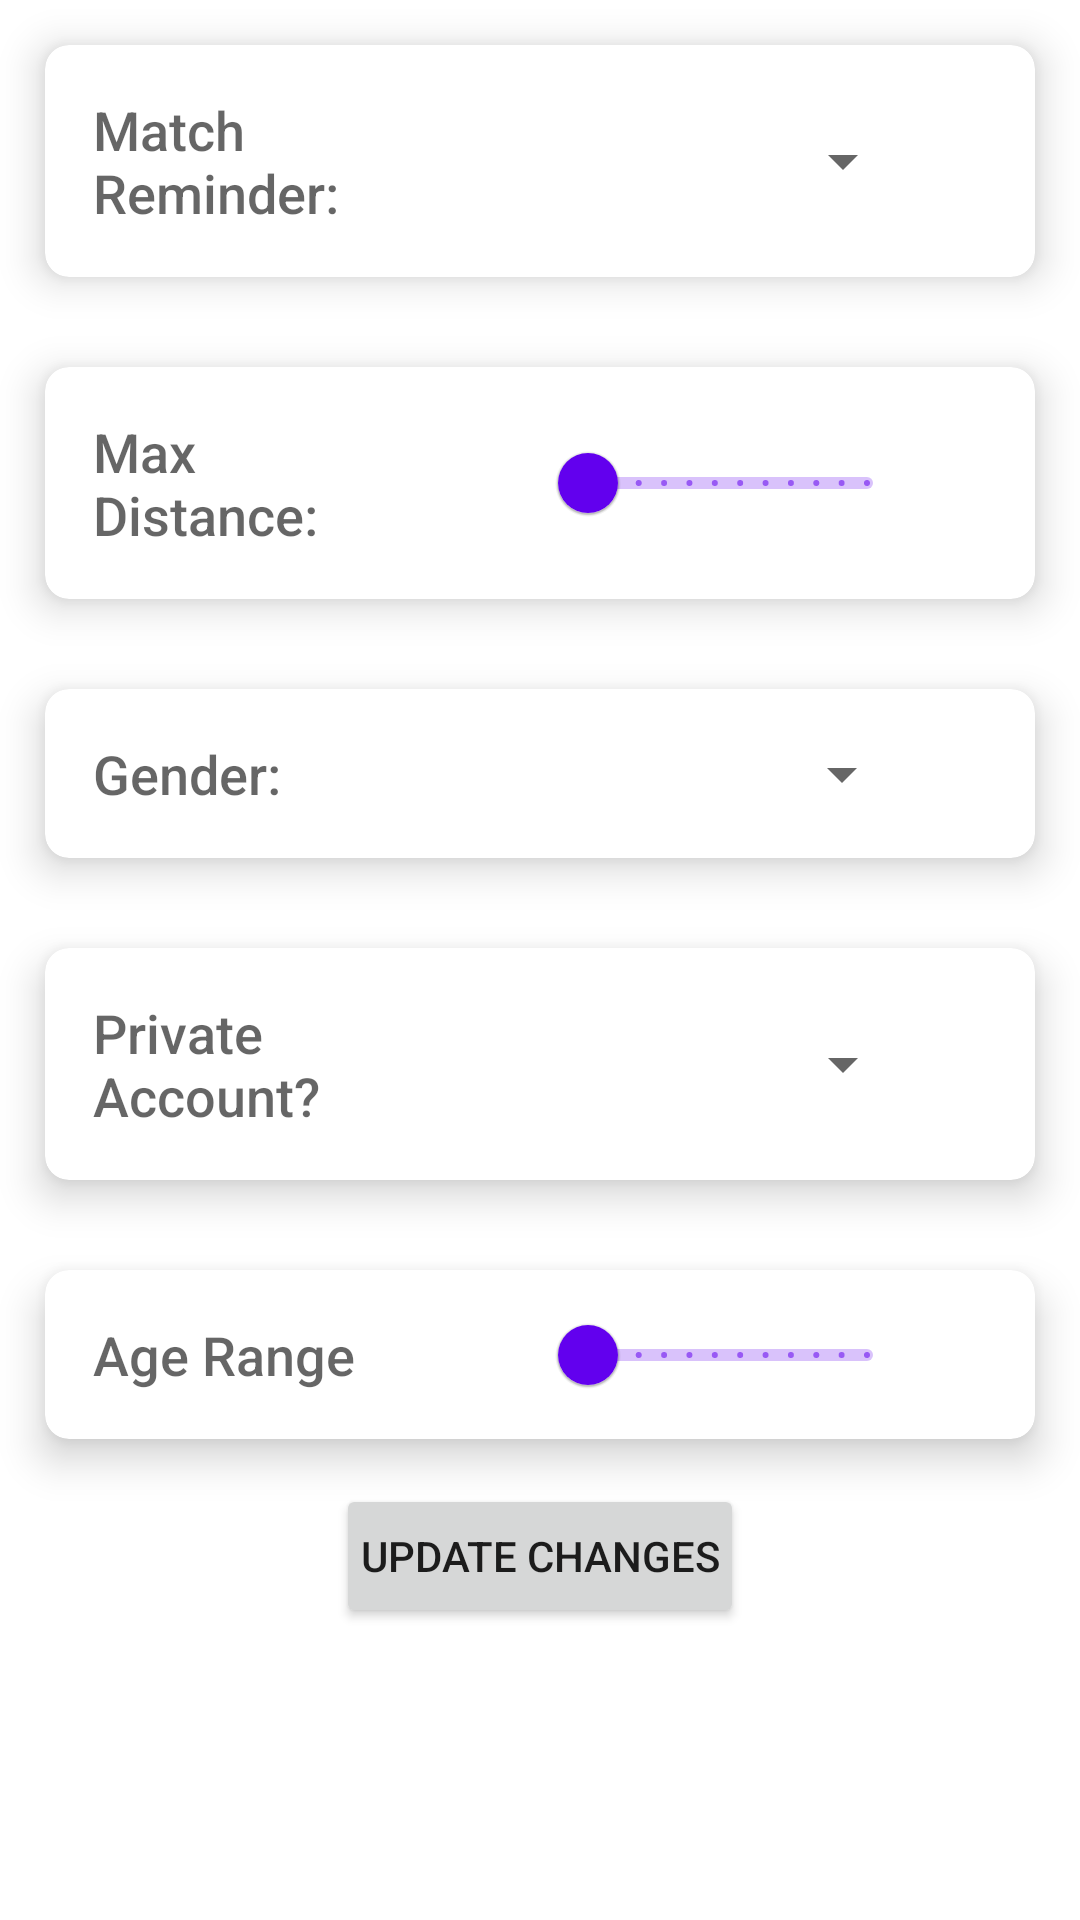

The Android layout XML behind this screen, and the referenced resources:
<!-- AndroidManifest.xml: application theme Theme.Week2_Assignment -->
<!-- res/layout/fragment_settings.xml -->
<?xml version="1.0" encoding="utf-8"?>
<FrameLayout xmlns:android="http://schemas.android.com/apk/res/android"
    xmlns:tools="http://schemas.android.com/tools"
    android:layout_width="match_parent"
    android:layout_height="match_parent"
    xmlns:card_view="http://schemas.android.com/apk/res-auto"
    android:id="@+id/settings_fragment"
    tools:context=".ui.main.SettingsFragment">

    <ScrollView
        android:layout_width="match_parent"
        android:layout_height="match_parent">
        <LinearLayout
            android:layout_width="match_parent"
            android:layout_height="match_parent"
            android:orientation="vertical">

            <androidx.cardview.widget.CardView
                android:layout_margin="@dimen/settings_cv_padding"
                android:layout_width="match_parent"
                android:layout_height="wrap_content"
                card_view:cardCornerRadius="@dimen/cardview_elevation"
                card_view:cardElevation="@dimen/cardview_elevation"
                android:background="#000">

                <androidx.constraintlayout.widget.ConstraintLayout
                    android:layout_width="match_parent"
                    android:layout_height="match_parent">

                    <TextView
                        android:id="@+id/match_reminder_tv"
                        android:layout_width="@dimen/settings_tv_width"
                        android:layout_height="wrap_content"
                        android:padding="@dimen/appbar_padding"
                        android:text="Match Reminder: "
                        android:textAppearance="@android:style/TextAppearance.DeviceDefault.Medium"
                        card_view:layout_constraintBottom_toBottomOf="parent"
                        card_view:layout_constraintStart_toStartOf="parent"
                        card_view:layout_constraintTop_toTopOf="parent" />

                    <Spinner
                        android:id="@+id/match_reminder_spinner"
                        android:layout_width="@dimen/settings_tv_width"
                        android:layout_height="wrap_content"
                        android:max="100"
                        card_view:layout_constraintBottom_toBottomOf="parent"
                        card_view:layout_constraintEnd_toEndOf="parent"
                        card_view:layout_constraintStart_toEndOf="@+id/match_reminder_tv"
                        card_view:layout_constraintTop_toTopOf="parent" />

                </androidx.constraintlayout.widget.ConstraintLayout>

            </androidx.cardview.widget.CardView>
            <androidx.cardview.widget.CardView
                android:layout_margin="@dimen/settings_cv_padding"
                android:layout_width="match_parent"
                android:layout_height="wrap_content"
                card_view:cardCornerRadius="@dimen/cardview_elevation"
                card_view:cardElevation="@dimen/cardview_elevation"
                android:background="#000">

                <androidx.constraintlayout.widget.ConstraintLayout
                    android:layout_width="match_parent"
                    android:layout_height="match_parent">

                    <TextView
                        android:id="@+id/maximum_distance"
                        android:layout_width="@dimen/settings_tv_width"
                        android:layout_height="wrap_content"
                        android:padding="@dimen/appbar_padding"
                        android:text="@string/max_distance_text"
                        android:textAppearance="@android:style/TextAppearance.DeviceDefault.Medium"
                        card_view:layout_constraintBottom_toBottomOf="parent"
                        card_view:layout_constraintStart_toStartOf="parent"
                        card_view:layout_constraintTop_toTopOf="parent" />

                    <com.google.android.material.slider.Slider
                        android:id="@+id/max_distance_seek"
                        android:layout_width="@dimen/settings_tv_width"
                        android:layout_height="wrap_content"
                        android:stepSize="1"
                        android:valueFrom="0"
                        android:valueTo="100"
                        card_view:layout_constraintBottom_toBottomOf="parent"
                        card_view:layout_constraintEnd_toEndOf="parent"
                        card_view:layout_constraintStart_toEndOf="@+id/maximum_distance"
                        card_view:layout_constraintTop_toTopOf="parent" />

                </androidx.constraintlayout.widget.ConstraintLayout>

            </androidx.cardview.widget.CardView>
            <androidx.cardview.widget.CardView
                android:layout_margin="@dimen/settings_cv_padding"
                android:layout_width="match_parent"
                android:layout_height="wrap_content"
                card_view:cardCornerRadius="@dimen/cardview_elevation"
                card_view:cardElevation="@dimen/cardview_elevation"
                android:background="#000">

                <androidx.constraintlayout.widget.ConstraintLayout
                    android:layout_width="match_parent"
                    android:layout_height="match_parent">

                    <TextView
                        android:id="@+id/gender_tv"
                        android:layout_width="124dp"
                        android:layout_height="wrap_content"
                        android:padding="@dimen/appbar_padding"
                        android:text="@string/gender_text"
                        android:textAppearance="@android:style/TextAppearance.DeviceDefault.Medium"
                        card_view:layout_constraintBottom_toBottomOf="parent"
                        card_view:layout_constraintStart_toStartOf="parent"
                        card_view:layout_constraintTop_toTopOf="parent" />

                    <Spinner
                        android:id="@+id/gender_spinner"
                        android:layout_width="@dimen/settings_tv_width"
                        android:layout_height="wrap_content"
                        card_view:layout_constraintBottom_toBottomOf="parent"
                        card_view:layout_constraintEnd_toEndOf="parent"
                        card_view:layout_constraintStart_toEndOf="@+id/gender_tv"
                        card_view:layout_constraintTop_toTopOf="parent" />

                </androidx.constraintlayout.widget.ConstraintLayout>

            </androidx.cardview.widget.CardView>

            <androidx.cardview.widget.CardView
                android:layout_margin="@dimen/settings_cv_padding"
                android:layout_width="match_parent"
                android:layout_height="wrap_content"
                card_view:cardCornerRadius="@dimen/cardview_elevation"
                card_view:cardElevation="@dimen/cardview_elevation"
                android:background="#000">

                <androidx.constraintlayout.widget.ConstraintLayout
                    android:layout_width="match_parent"
                    android:layout_height="match_parent">

                    <TextView
                        android:id="@+id/public_private_tv"
                        android:layout_width="@dimen/settings_tv_width"
                        android:layout_height="wrap_content"
                        android:padding="@dimen/appbar_padding"
                        android:text="@string/private_account_tv"
                        android:textAppearance="@android:style/TextAppearance.DeviceDefault.Medium"
                        card_view:layout_constraintBottom_toBottomOf="parent"
                        card_view:layout_constraintStart_toStartOf="parent"
                        card_view:layout_constraintTop_toTopOf="parent" />

                    <Spinner
                        android:id="@+id/public_private_spinner"
                        android:layout_width="@dimen/settings_tv_width"
                        android:layout_height="wrap_content"
                        card_view:layout_constraintBottom_toBottomOf="parent"
                        card_view:layout_constraintEnd_toEndOf="parent"
                        card_view:layout_constraintStart_toEndOf="@+id/public_private_tv"
                        card_view:layout_constraintTop_toTopOf="parent" />

                </androidx.constraintlayout.widget.ConstraintLayout>

            </androidx.cardview.widget.CardView>



            <androidx.cardview.widget.CardView
                android:layout_margin="@dimen/settings_cv_padding"
                android:layout_width="match_parent"
                android:layout_height="wrap_content"
                card_view:cardCornerRadius="@dimen/cardview_elevation"
                card_view:cardElevation="@dimen/cardview_elevation"
                android:background="#000">

                <androidx.constraintlayout.widget.ConstraintLayout
                    android:layout_width="match_parent"
                    android:layout_height="match_parent">

                    <TextView
                        android:id="@+id/age_range_tv"
                        android:layout_width="@dimen/settings_tv_width"
                        android:layout_height="wrap_content"
                        android:padding="@dimen/appbar_padding"
                        android:text="@string/age_range_tv"
                        android:textAppearance="@android:style/TextAppearance.DeviceDefault.Medium"
                        card_view:layout_constraintBottom_toBottomOf="parent"
                        card_view:layout_constraintStart_toStartOf="parent"
                        card_view:layout_constraintTop_toTopOf="parent" />

                    <com.google.android.material.slider.Slider
                        android:id="@+id/age_range_bar"
                        android:layout_width="@dimen/settings_tv_width"
                        android:layout_height="wrap_content"
                        android:stepSize="1"
                        android:valueFrom="0"
                        android:valueTo="60"
                        card_view:layout_constraintBottom_toBottomOf="parent"
                        card_view:layout_constraintEnd_toEndOf="parent"
                        card_view:layout_constraintStart_toEndOf="@+id/age_range_tv"
                        card_view:layout_constraintTop_toTopOf="parent" />

                </androidx.constraintlayout.widget.ConstraintLayout>

            </androidx.cardview.widget.CardView>

            <Button
                android:id="@+id/update_settings"
                android:layout_width="wrap_content"
                android:layout_height="wrap_content"
                android:padding="@dimen/appbar_padding_top"
                android:layout_gravity="center"
                android:text="@string/button_update_text"/>


        </LinearLayout>
    </ScrollView>
</FrameLayout>
<!-- resources referenced by this layout -->
<resources>
  <dimen name="appbar_padding">16dp</dimen>
  <dimen name="appbar_padding_top">8dp</dimen>
  <dimen name="cardview_elevation">8dp</dimen>
  <dimen name="settings_cv_padding">15dp</dimen>
  <dimen name="settings_tv_width">125dp</dimen>
  <string name="age_range_tv">Age Range</string>
  <string name="button_update_text">Update Changes</string>
  <string name="gender_text">Gender:</string>
  <string name="max_distance_text">Max Distance:</string>
  <string name="private_account_tv">Private Account?</string>
  <style name="Theme.Week2_Assignment" parent="Theme.MaterialComponents.DayNight.DarkActionBar">
          
          <item name="colorPrimary">@color/purple_500</item>
          <item name="colorPrimaryVariant">@color/purple_700</item>
          <item name="colorOnPrimary">@color/white</item>
          
          <item name="colorSecondary">@color/teal_200</item>
          <item name="colorSecondaryVariant">@color/teal_700</item>
          <item name="colorOnSecondary">@color/black</item>
          
          <item name="android:statusBarColor" tools:targetApi="l">?attr/colorPrimaryVariant</item>
          
      </style>
  <color name="purple_500">#FF6200EE</color>
  <color name="purple_700">#FF3700B3</color>
  <color name="white">#FFFFFFFF</color>
  <color name="teal_200">#FF03DAC5</color>
  <color name="teal_700">#FF018786</color>
  <color name="black">#FF000000</color>
</resources>
